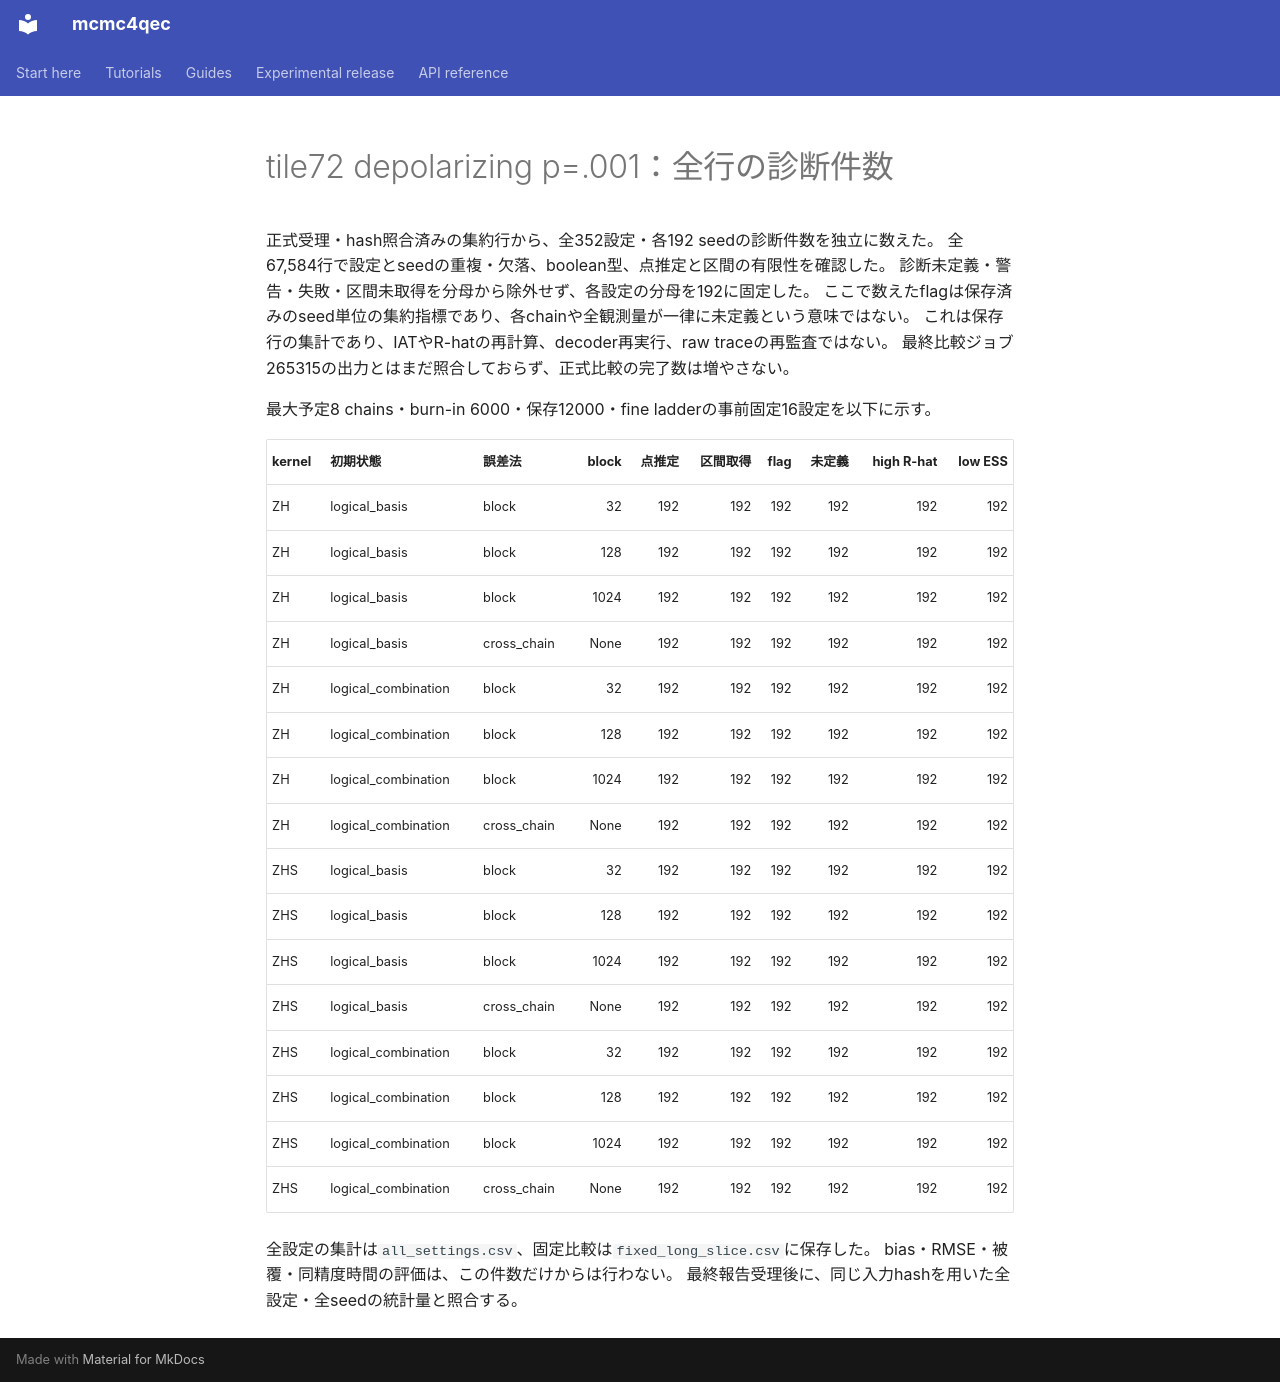

repository: junichiharuna/mcmc4qec · page: wp/data_tile_validation_2026-10-17/low_case2_target2_row_diagnostics_v1/report_ja/index.html · generator: mkdocs

# tile72 depolarizing p=.001：全行の診断件数

正式受理・hash照合済みの集約行から、全352設定・各192 seedの診断件数を独立に数えた。
全67,584行で設定とseedの重複・欠落、boolean型、点推定と区間の有限性を確認した。
診断未定義・警告・失敗・区間未取得を分母から除外せず、各設定の分母を192に固定した。
ここで数えたflagは保存済みのseed単位の集約指標であり、各chainや全観測量が一律に未定義という意味ではない。
これは保存行の集計であり、IATやR-hatの再計算、decoder再実行、raw traceの再監査ではない。
最終比較ジョブ265315の出力とはまだ照合しておらず、正式比較の完了数は増やさない。

最大予定8 chains・burn-in 6000・保存12000・fine ladderの事前固定16設定を以下に示す。

| kernel | 初期状態 | 誤差法 | block | 点推定 | 区間取得 | flag | 未定義 | high R-hat | low ESS |
|---|---|---|---:|---:|---:|---:|---:|---:|---:|
| ZH | logical_basis | block | 32 | 192 | 192 | 192 | 192 | 192 | 192 |
| ZH | logical_basis | block | 128 | 192 | 192 | 192 | 192 | 192 | 192 |
| ZH | logical_basis | block | 1024 | 192 | 192 | 192 | 192 | 192 | 192 |
| ZH | logical_basis | cross_chain | None | 192 | 192 | 192 | 192 | 192 | 192 |
| ZH | logical_combination | block | 32 | 192 | 192 | 192 | 192 | 192 | 192 |
| ZH | logical_combination | block | 128 | 192 | 192 | 192 | 192 | 192 | 192 |
| ZH | logical_combination | block | 1024 | 192 | 192 | 192 | 192 | 192 | 192 |
| ZH | logical_combination | cross_chain | None | 192 | 192 | 192 | 192 | 192 | 192 |
| ZHS | logical_basis | block | 32 | 192 | 192 | 192 | 192 | 192 | 192 |
| ZHS | logical_basis | block | 128 | 192 | 192 | 192 | 192 | 192 | 192 |
| ZHS | logical_basis | block | 1024 | 192 | 192 | 192 | 192 | 192 | 192 |
| ZHS | logical_basis | cross_chain | None | 192 | 192 | 192 | 192 | 192 | 192 |
| ZHS | logical_combination | block | 32 | 192 | 192 | 192 | 192 | 192 | 192 |
| ZHS | logical_combination | block | 128 | 192 | 192 | 192 | 192 | 192 | 192 |
| ZHS | logical_combination | block | 1024 | 192 | 192 | 192 | 192 | 192 | 192 |
| ZHS | logical_combination | cross_chain | None | 192 | 192 | 192 | 192 | 192 | 192 |

全設定の集計は`all_settings.csv`、固定比較は`fixed_long_slice.csv`に保存した。
bias・RMSE・被覆・同精度時間の評価は、この件数だけからは行わない。
最終報告受理後に、同じ入力hashを用いた全設定・全seedの統計量と照合する。
